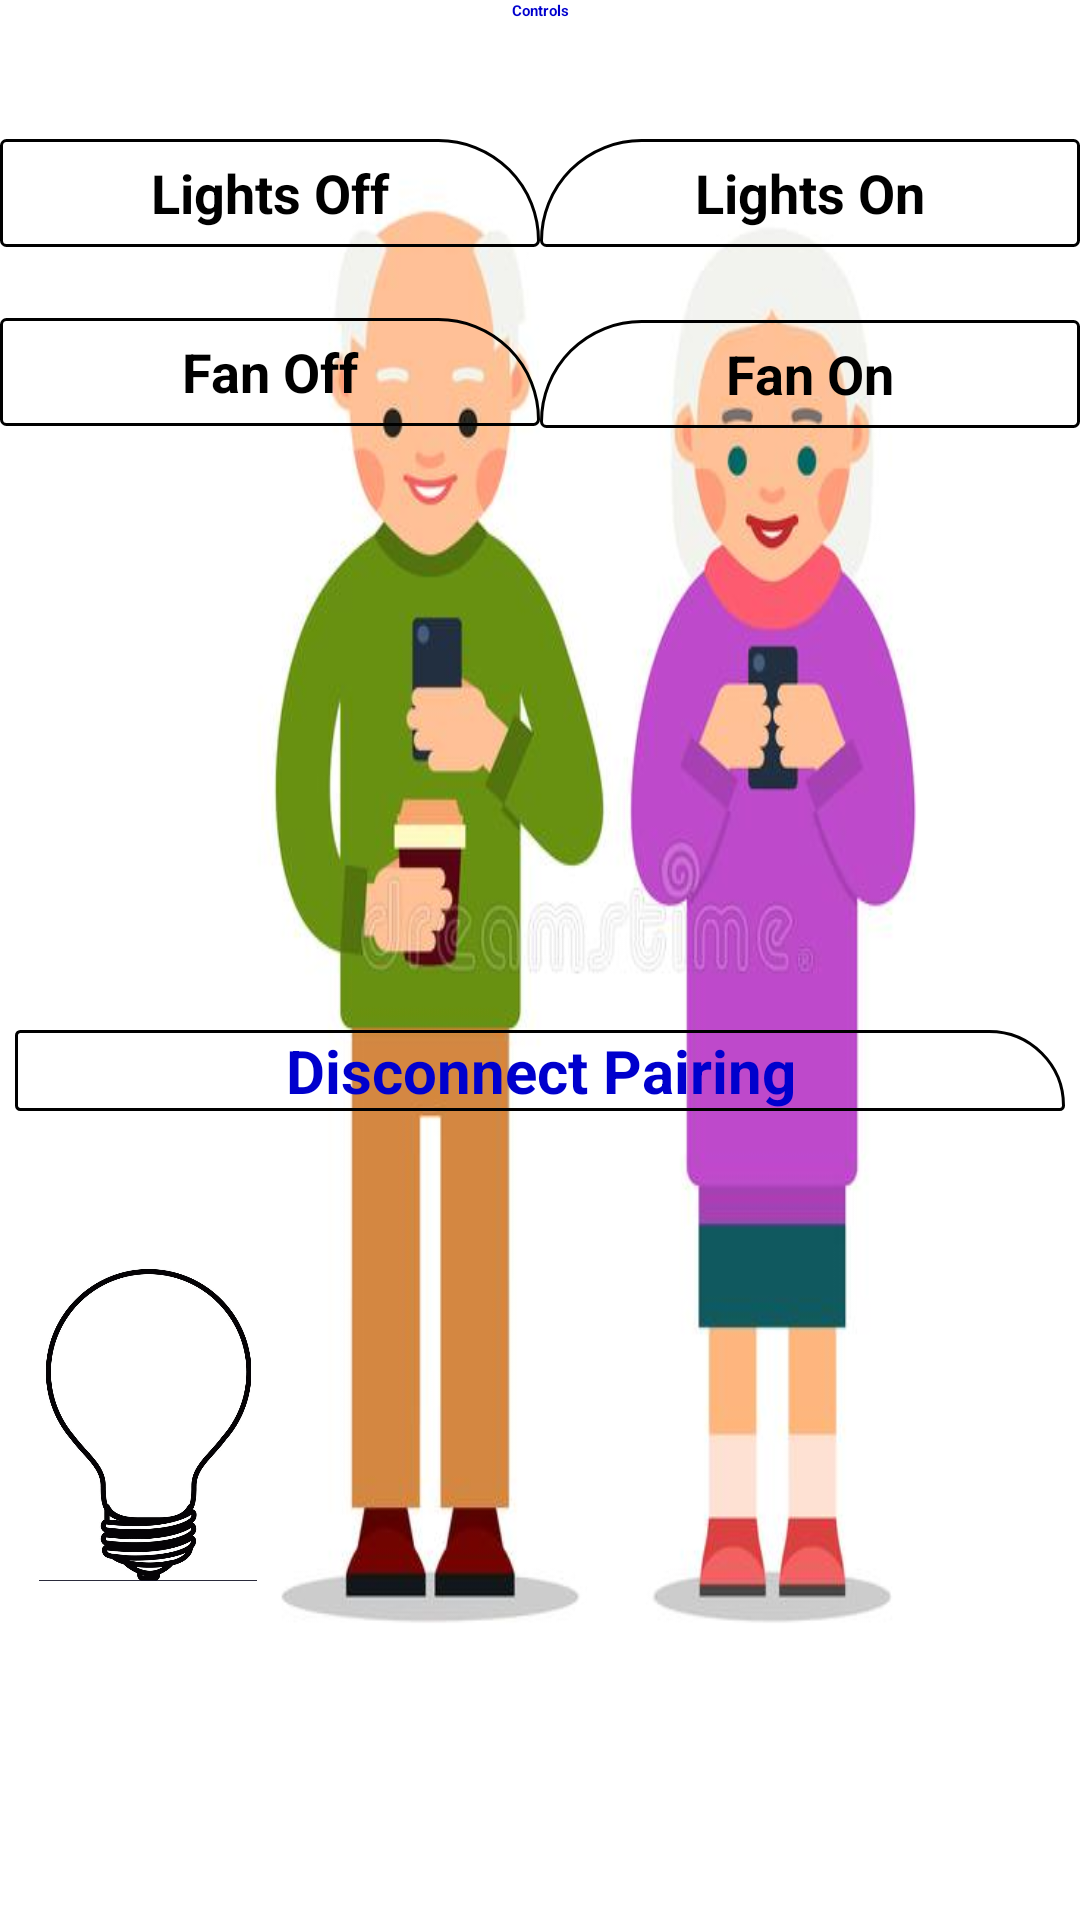

This screen was rendered from an Android layout file. Write that file and the resources it references.
<!-- AndroidManifest.xml: application theme Theme.MyApplication -->
<!-- res/layout/activity_main2.xml -->
<?xml version="1.0" encoding="utf-8"?>
<androidx.constraintlayout.widget.ConstraintLayout xmlns:android="http://schemas.android.com/apk/res/android"
    xmlns:app="http://schemas.android.com/apk/res-auto"
    xmlns:tools="http://schemas.android.com/tools"
    android:layout_width="match_parent"
    android:layout_height="match_parent"
    tools:context=".LedControl"
    android:background="@drawable/backround13">

    <LinearLayout
        android:layout_width="match_parent"
        android:layout_height="match_parent"
        android:orientation="vertical"
        tools:layout_editor_absoluteX="8dp"
        tools:layout_editor_absoluteY="8dp">

        <LinearLayout
            android:layout_width="match_parent"
            android:layout_height="wrap_content"
            android:orientation="horizontal">

            <TextView
                android:id="@+id/textView2"
                android:layout_width="match_parent"
                android:layout_height="wrap_content"
                android:layout_weight="1"
                android:text="Controls"
                android:textStyle="bold"
                android:textColor="@color/dark_blue"
                android:textAlignment="center"
                tools:layout_editor_absoluteX="8dp"
                tools:layout_editor_absoluteY="30dp" />
        </LinearLayout>
        


        <androidx.constraintlayout.widget.ConstraintLayout
            android:layout_width="match_parent"
            android:layout_height="300dp">

            <TextView
                android:id="@+id/LightsOn"
                android:layout_width="0dp"
                android:layout_height="36dp"
                android:text="Lights Off"
                android:background="@drawable/round"
                android:textAlignment="center"
                android:textColor="@color/black"
                android:textSize="18sp"
                android:textStyle="bold"
                android:gravity="center"
                app:layout_constraintBottom_toBottomOf="parent"
                app:layout_constraintEnd_toStartOf="@+id/LightsOff"
                app:layout_constraintHorizontal_bias="0.5"
                app:layout_constraintStart_toStartOf="parent"
                app:layout_constraintTop_toTopOf="parent"
                app:layout_constraintVertical_bias="0.149" />

            <TextView
                android:id="@+id/LightsOff"
                android:layout_width="0dp"
                android:layout_height="36dp"
                android:gravity="center"
                android:text="Lights On"
                android:textAlignment="center"
                android:textColor="@color/black"
                android:textSize="18sp"
                android:textStyle="bold"
                android:background="@drawable/round1"
                app:layout_constraintBottom_toBottomOf="parent"
                app:layout_constraintEnd_toEndOf="parent"
                app:layout_constraintHorizontal_bias="0.5"
                app:layout_constraintStart_toEndOf="@+id/LightsOn"
                app:layout_constraintTop_toTopOf="parent"
                app:layout_constraintVertical_bias="0.149" />

            <TextView
                android:id="@+id/FanOn"
                android:layout_width="0dp"
                android:layout_height="36dp"
                android:layout_marginBottom="164dp"
                android:text="Fan Off"
                android:layout_weight="1"
                android:gravity="center"
                android:textAlignment="center"
                android:textColor="@color/black"
                android:textSize="18sp"
                android:textStyle="bold"
                android:background="@drawable/round"
                app:layout_constraintBottom_toBottomOf="parent"
                app:layout_constraintEnd_toEndOf="@+id/LightsOn"
                app:layout_constraintHorizontal_bias="0.0"
                app:layout_constraintStart_toStartOf="@+id/LightsOn"
                app:layout_constraintTop_toBottomOf="@+id/LightsOn"
                app:layout_constraintVertical_bias="0.956" />

            <TextView
                android:id="@+id/FanOff"
                android:layout_width="0dp"
                android:layout_height="36dp"
                android:layout_marginTop="24dp"
                android:layout_marginBottom="164dp"
                android:layout_weight="1"
                android:gravity="center"
                android:text="Fan On"
                android:background="@drawable/round1"
                android:textAlignment="center"
                android:textColor="@color/black"
                android:textSize="18sp"
                android:textStyle="bold"
                app:layout_constraintBottom_toBottomOf="parent"
                app:layout_constraintEnd_toEndOf="parent"
                app:layout_constraintHorizontal_bias="0.0"
                app:layout_constraintStart_toEndOf="@+id/LightsOn"
                app:layout_constraintTop_toBottomOf="@+id/LightsOff" />

        </androidx.constraintlayout.widget.ConstraintLayout>

        <LinearLayout
            android:layout_width="match_parent"
            android:layout_height="100dp"
            android:orientation="horizontal">

            <TextView
                android:id="@+id/button4"
                android:layout_width="0dp"
                android:layout_height="wrap_content"
                android:layout_margin="5dp"
                android:layout_weight="1"
                android:textStyle="bold"
                android:textSize="20sp"
                android:background="@drawable/round"
                android:textAlignment="center"
                android:textColor="@color/dark_blue"
                android:text="Disconnect Pairing"
                android:layout_gravity="center"
                tools:layout_editor_absoluteX="108dp"
                tools:layout_editor_absoluteY="154dp" />
        </LinearLayout>
        <androidx.constraintlayout.widget.ConstraintLayout
            android:layout_width="match_parent"
            android:layout_height="200dp">

            <ImageView
                android:id="@+id/LightImg"
                android:layout_width="99dp"
                android:layout_height="104dp"
                android:src="@drawable/lightsoff"
                app:layout_constraintBottom_toBottomOf="parent"
                app:layout_constraintEnd_toEndOf="parent"
                app:layout_constraintHorizontal_bias="0.0"
                app:layout_constraintStart_toStartOf="parent"
                app:layout_constraintTop_toTopOf="parent"
                app:layout_constraintVertical_bias="0.166" />


        </androidx.constraintlayout.widget.ConstraintLayout>

    </LinearLayout>


</androidx.constraintlayout.widget.ConstraintLayout>
<!-- resources referenced by this layout -->
<resources>
  <color name="black">#000</color>
  <color name="dark_blue">#0000CD</color>
  <color name="faint_blue">#000080</color>
  <!-- drawable backround13: png bitmap (drawable, 175335 bytes) -->
  <!-- drawable lightsoff: png bitmap (drawable, 117050 bytes) -->
  <!-- drawable round (drawable) -->
  <?xml version="1.0" encoding="utf-8"?>
  <shape xmlns:android="http://schemas.android.com/apk/res/android">
      <stroke
          android:width="1dp"
          android:color="@color/black" />
  
          <corners
          android:radius="5dp"
          android:topRightRadius="100dp" />
  </shape>
  <!-- drawable round1 (drawable) -->
  <?xml version="1.0" encoding="utf-8"?>
  <shape xmlns:android="http://schemas.android.com/apk/res/android">
      <stroke
          android:width="1dp"
          android:color="@color/black" />
  
      <corners
          android:radius="5dp"
          android:topLeftRadius="100dp" />
  </shape>
  <string name="lights_off">Lights Off</string>
  <string name="turn_on">Lights On</string>
  <style name="Theme.MyApplication" parent="Theme.MaterialComponents.DayNight">
          
          <item name="colorPrimary">@color/white</item>
          \ <item name="colorPrimaryDark">@color/white</item>
          <item name="colorPrimaryVariant">@color/white</item>
          <item name="colorOnPrimary">@color/white</item>
          
          <item name="android:navigationBarColor">@android:color/black</item>
  
          <item name="colorSecondary">@color/white</item>
          <item name="colorSecondaryVariant">@color/white</item>
          <item name="colorOnSecondary">@color/white</item>
          
          <item name="android:statusBarColor" tools:targetApi="l">@android:color/black</item>
          
      </style>
  <color name="white">#FFFFFFFF</color>
</resources>
